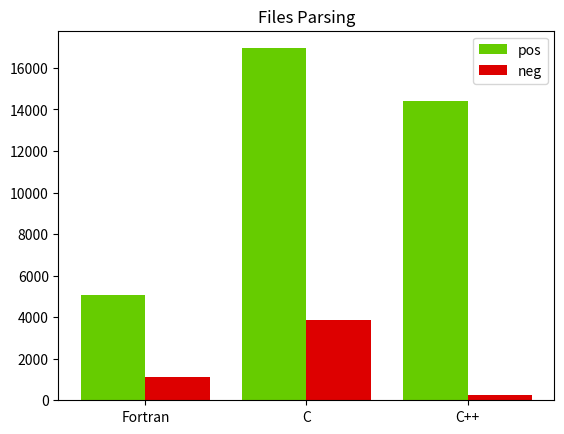

Python code for this plot:
import numpy as np 
import matplotlib.pyplot as plt 
  
X = ['Fortran','C', 'C++']
Ypos = [5075,16942, 14421]
Zneg = [1099,3861, 248]

# Ypos = [2753,13238, 6952]
# Zneg = [3331,36593, 24098]
  
X_axis = np.arange(len(X))
  
plt.bar(X_axis - 0.2, Ypos, 0.4, label = 'pos', color='#66CC00')
plt.bar(X_axis + 0.2, Zneg, 0.4, label = 'neg', color='#DD0000')
  
plt.xticks(X_axis, X)
plt.title("Files Parsing")
plt.legend()
plt.show()